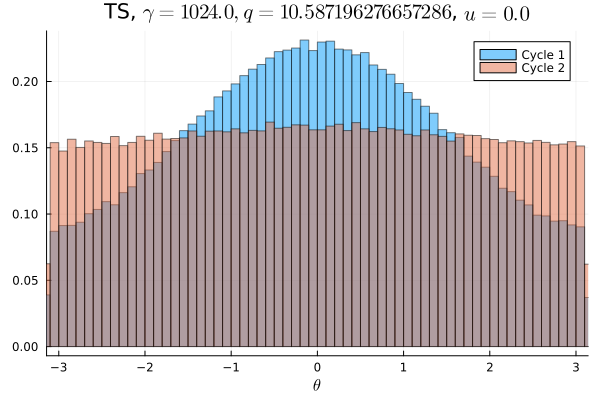

Values plotted in this chart, from the file beside it:
Cycle 1, Cycle 2
0.005794, 0.009513
0.005469, 0.009459
0.005653, 0.009675
0.005741, 0.009197
0.005641, 0.009969
0.005859, 0.009494
0.005944, 0.0095
0.006309, 0.009725
0.006275, 0.009859
0.006575, 0.009506
0.006731, 0.009847
0.0069, 0.009591
0.006712, 0.01001
0.007022, 0.009541
0.007347, 0.009556
0.007453, 0.009616
0.007872, 0.009716
0.008259, 0.0101
0.008206, 0.009666
0.008663, 0.009875
0.008578, 0.01012
0.009125, 0.01021
0.009362, 0.009741
0.009603, 0.009834
0.01016, 0.01011
0.01013, 0.009825
0.01065, 0.01018
0.01059, 0.01002
0.01094, 0.01019
0.01114, 0.009853
0.01112, 0.01027
0.01175, 0.01023
0.01226, 0.01015
0.012, 0.01018
0.01233, 0.01029
0.01255, 0.01041
0.01305, 0.01013
0.01288, 0.01007
0.01322, 0.01032
0.0133, 0.01032
0.01378, 0.01024
0.01362, 0.01075
0.014, 0.01056
0.01397, 0.01023
0.01411, 0.01033
0.01423, 0.01044
0.01411, 0.0107
0.01466, 0.01036
0.01413, 0.01038
0.014, 0.01033
0.01429, 0.01019
0.0145, 0.01037
0.01459, 0.01059
0.0142, 0.01041
0.01416, 0.01073
0.01398, 0.009931
0.01374, 0.01052
0.01399, 0.01061
0.01408, 0.01034
0.01358, 0.01037
... 40 more rows
